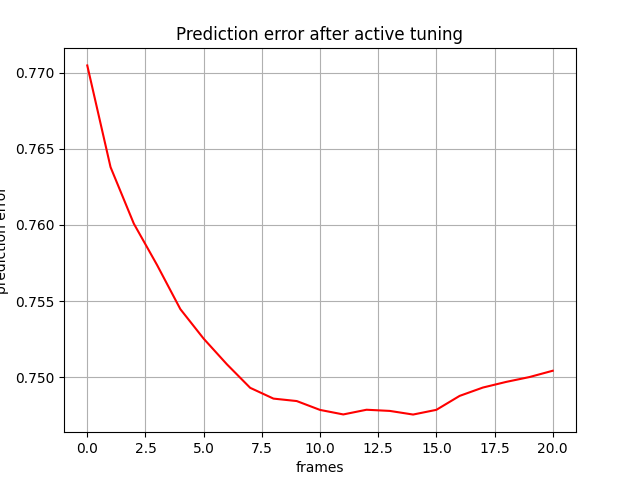

Source data for this figure (header and first rows):
, 0
0, 0.7705
1, 0.7638
2, 0.7601
3, 0.7574
4, 0.7545
5, 0.7525
6, 0.7508
7, 0.7493
8, 0.7486
9, 0.7484
10, 0.7478
11, 0.7475
12, 0.7479
13, 0.7478
14, 0.7475
15, 0.7478
16, 0.7488
17, 0.7493
18, 0.7497
19, 0.75
20, 0.7504
